Photos from the image-classification dataset "lego-image-classification" in the GitHub repository tvuylsteke/lego-image-classification. Its 3 classes are: no brick, brick 2x4, brick 1x2.

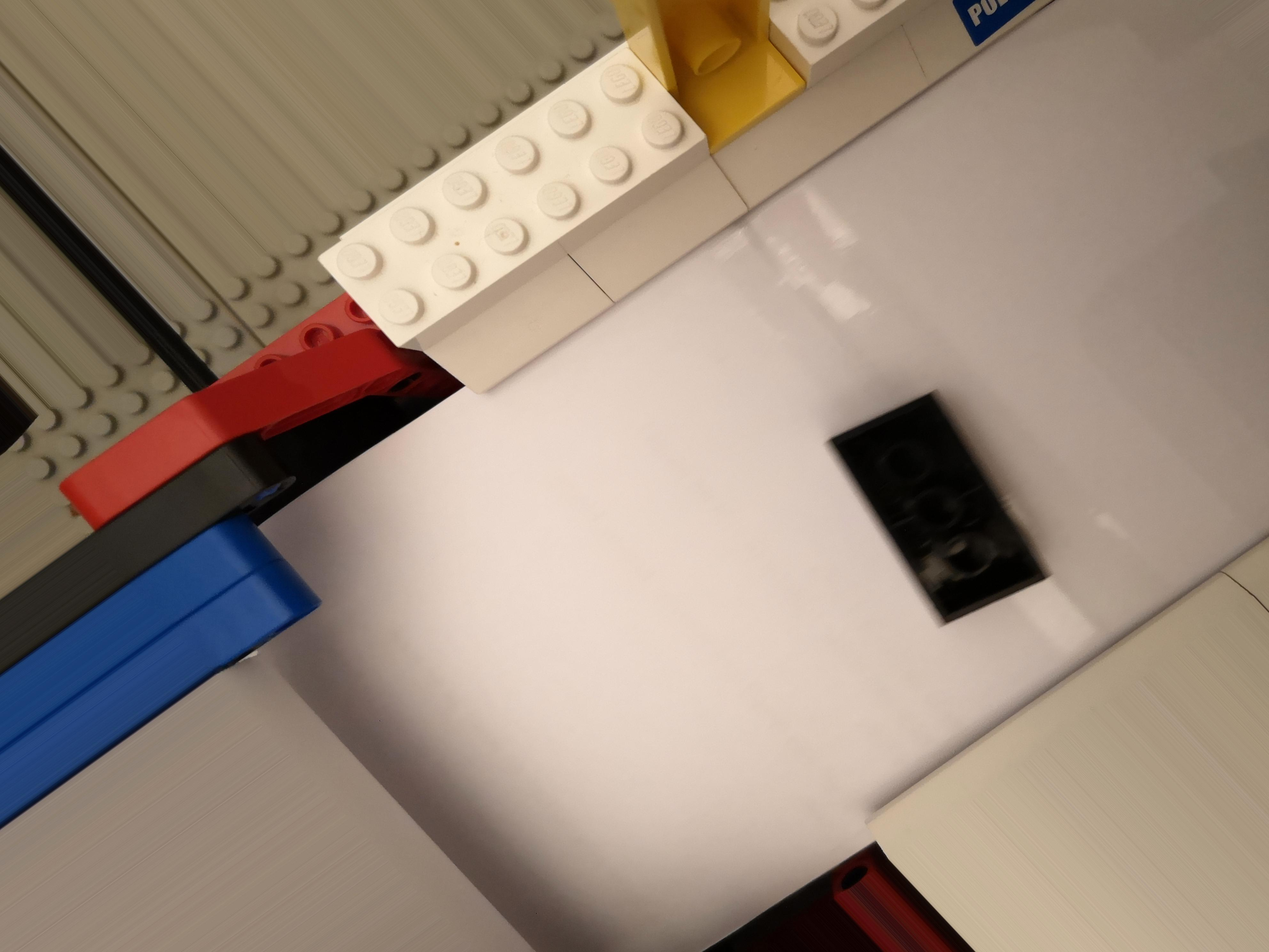
Label: brick 2x4

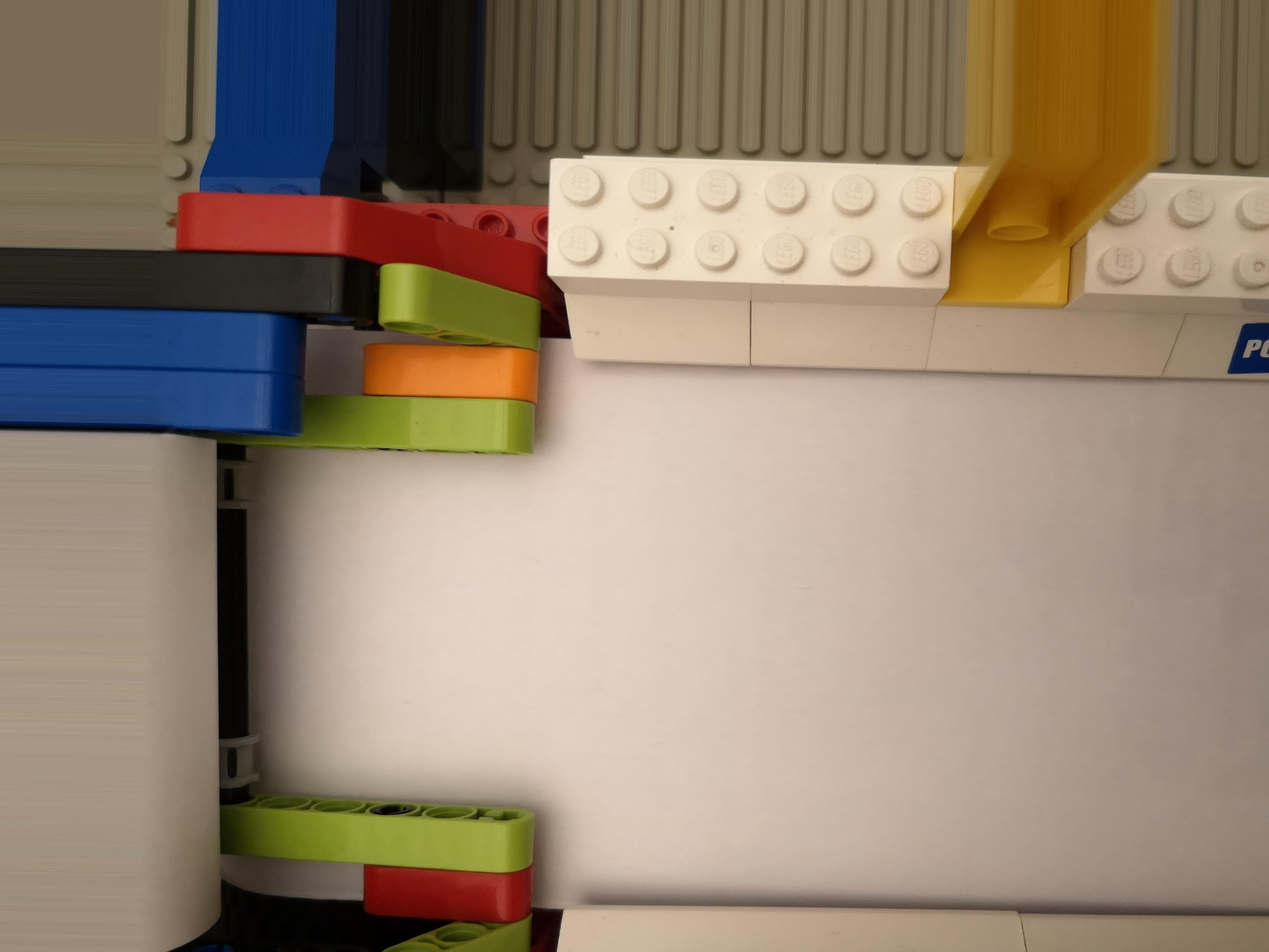
Label: no brick

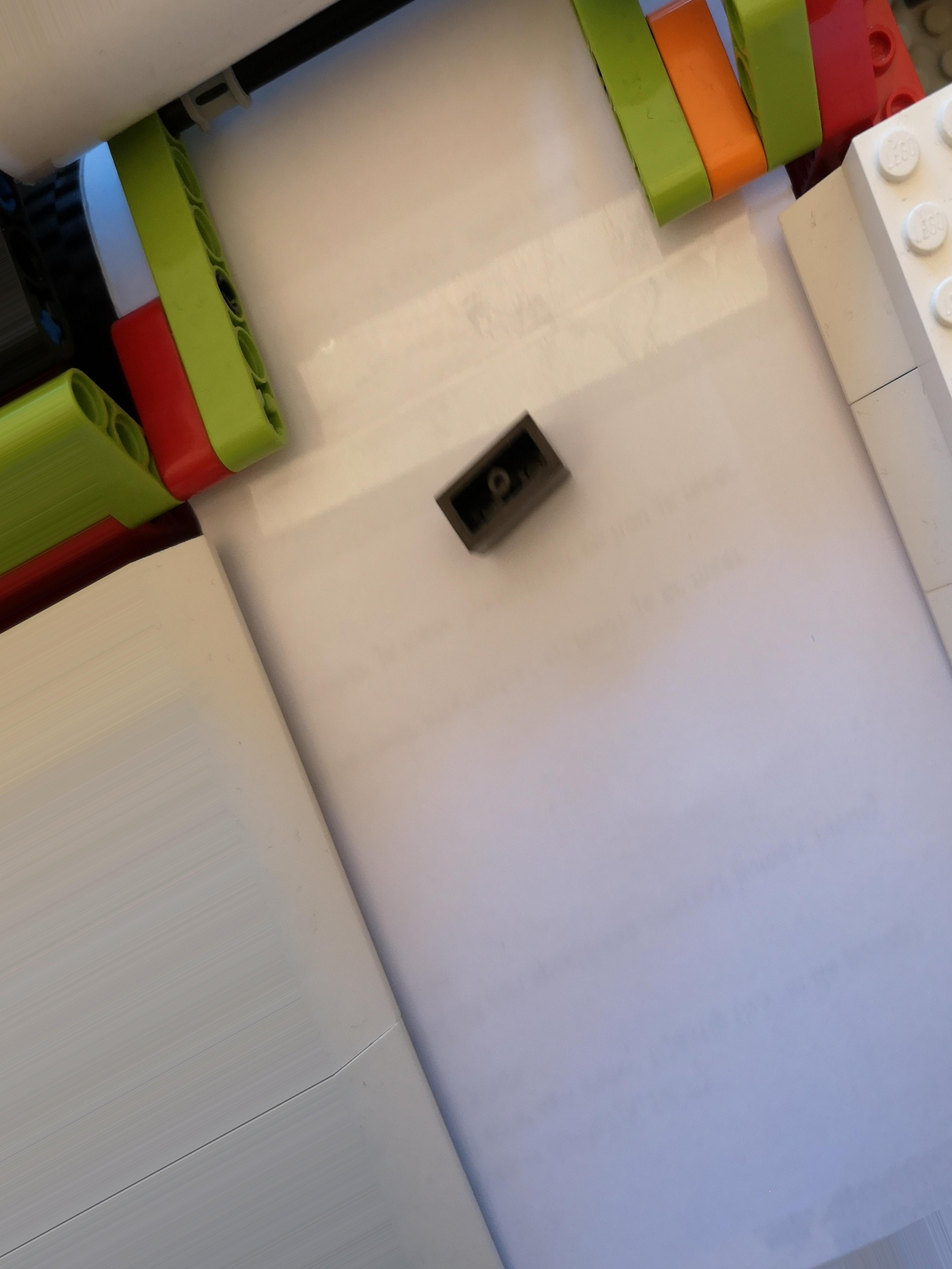
Label: brick 1x2

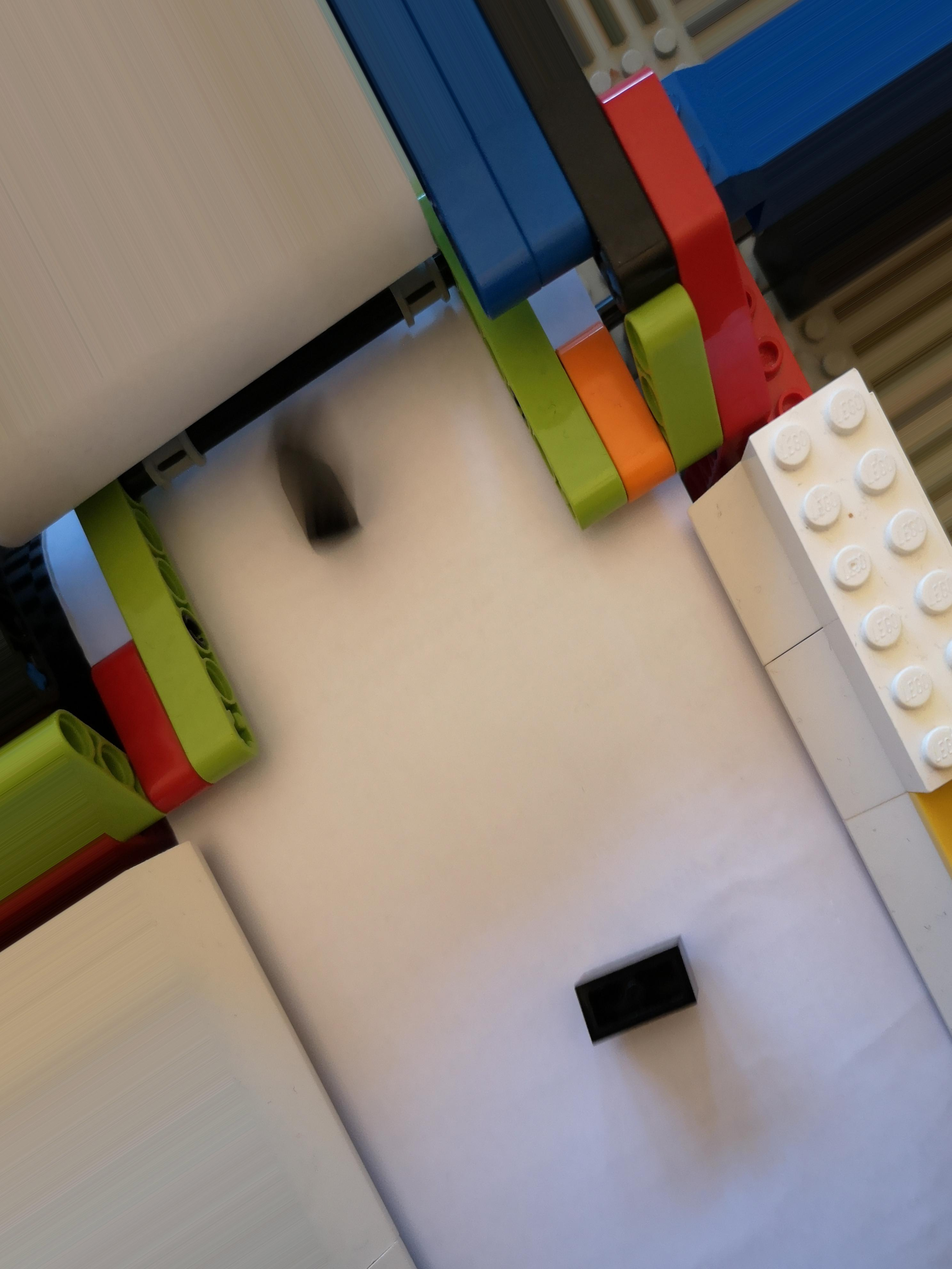
Label: brick 1x2

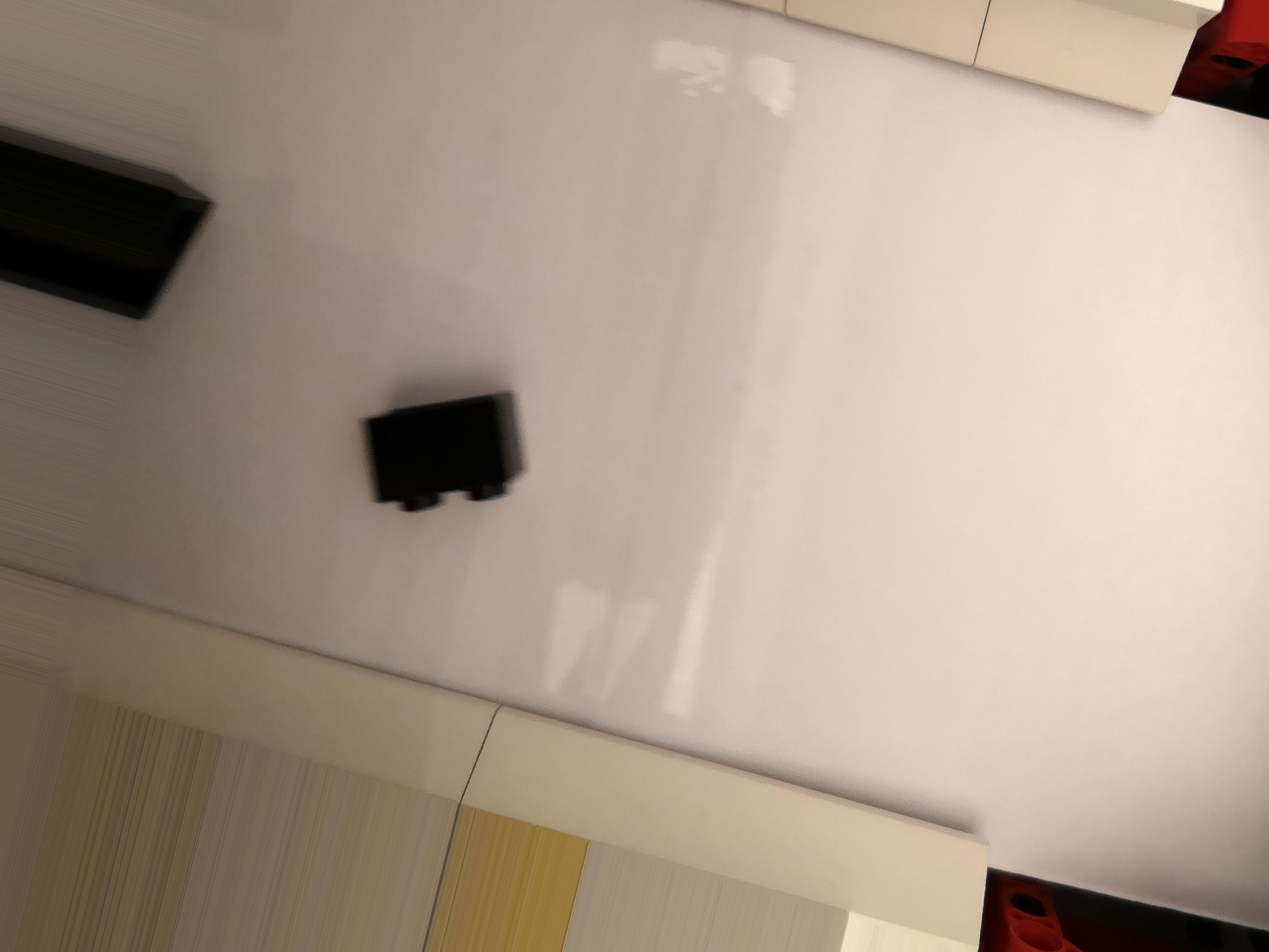
Label: brick 1x2

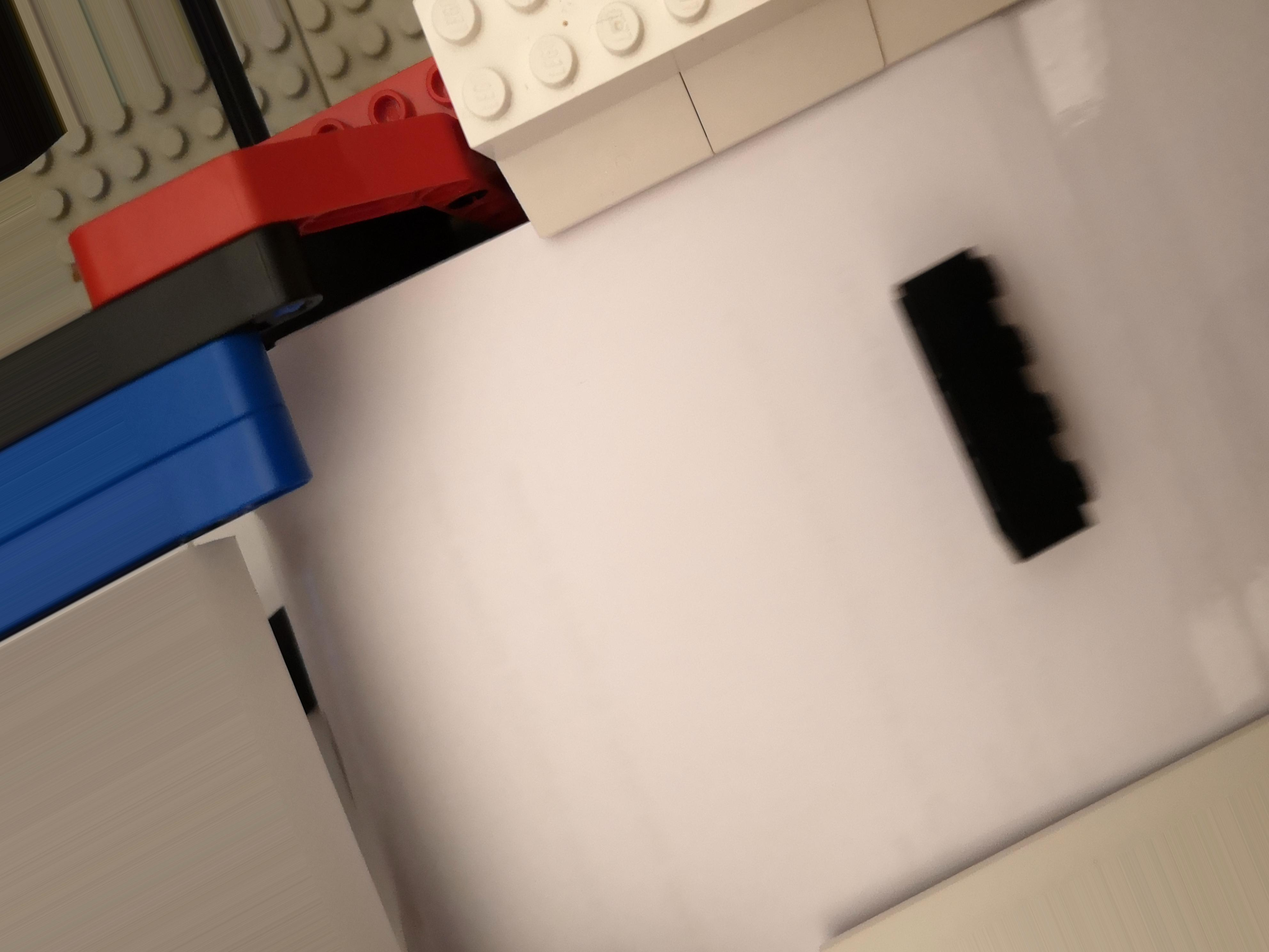
Label: brick 2x4
